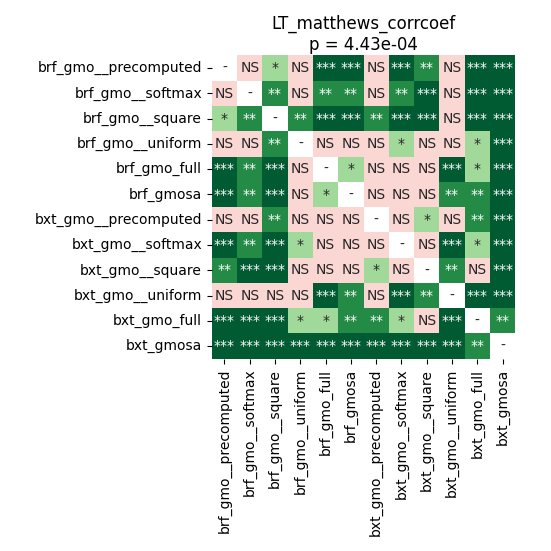

The table this chart was drawn from, first rows:
	brf_gmo__precomputed	brf_gmo__softmax	brf_gmo__square	brf_gmo__uniform	brf_gmo_full	brf_gmosa	bxt_gmo__precomputed	bxt_gmo__softmax	bxt_gmo__square	bxt_gmo__uniform	bxt_gmo_full	bxt_gmosa
brf_gmo__precomputed	1.0	0.9799	0.02868	0.1233	0.000613	0.000613	0.2826	0.000318	0.001085	0.4765	0.0001439	0.0001439
brf_gmo__softmax	0.9799	1.0	0.002216	0.06966	0.001367	0.009455	0.1481	0.001367	0.0005035	0.8064	0.0002238	0.0001439
brf_gmo__square	0.02868	0.002216	1.0	0.005371	0.000613	0.0001439	0.009455	0.0002238	0.0001439	0.3449	0.0001439	0.0001439
brf_gmo__uniform	0.1233	0.06966	0.005371	1.0	0.1481	0.7512	0.3235	0.01769	0.06966	0.2633	0.01555	0.0001439
brf_gmo_full	0.000613	0.001367	0.000613	0.1481	1.0	0.01769	0.05795	0.8064	0.8735	0.0001439	0.01555	0.0002238
brf_gmosa	0.000613	0.009455	0.0001439	0.7512	0.01769	1.0	0.3964	0.06966	0.08809	0.009455	0.001736	0.0001439
bxt_gmo__precomputed	0.2826	0.1481	0.009455	0.3235	0.05795	0.3964	1.0	0.06966	0.01555	0.3027	0.002794	0.0001439
bxt_gmo__softmax	0.000318	0.001367	0.0002238	0.01769	0.8064	0.06966	0.06966	1.0	0.684	0.0008392	0.03284	0.0001439
bxt_gmo__square	0.001085	0.0005035	0.0001439	0.06966	0.8735	0.08809	0.01555	0.684	1.0	0.004406	0.4516	0.0001439
bxt_gmo__uniform	0.4765	0.8064	0.3449	0.2633	0.0001439	0.009455	0.3027	0.0008392	0.004406	1.0	0.0002238	0.0001439
bxt_gmo_full	0.0001439	0.0002238	0.0001439	0.01555	0.01555	0.001736	0.002794	0.03284	0.4516	0.0002238	1.0	0.001085
bxt_gmosa	0.0001439	0.0001439	0.0001439	0.0001439	0.0002238	0.0001439	0.0001439	0.0001439	0.0001439	0.0001439	0.001085	1.0
